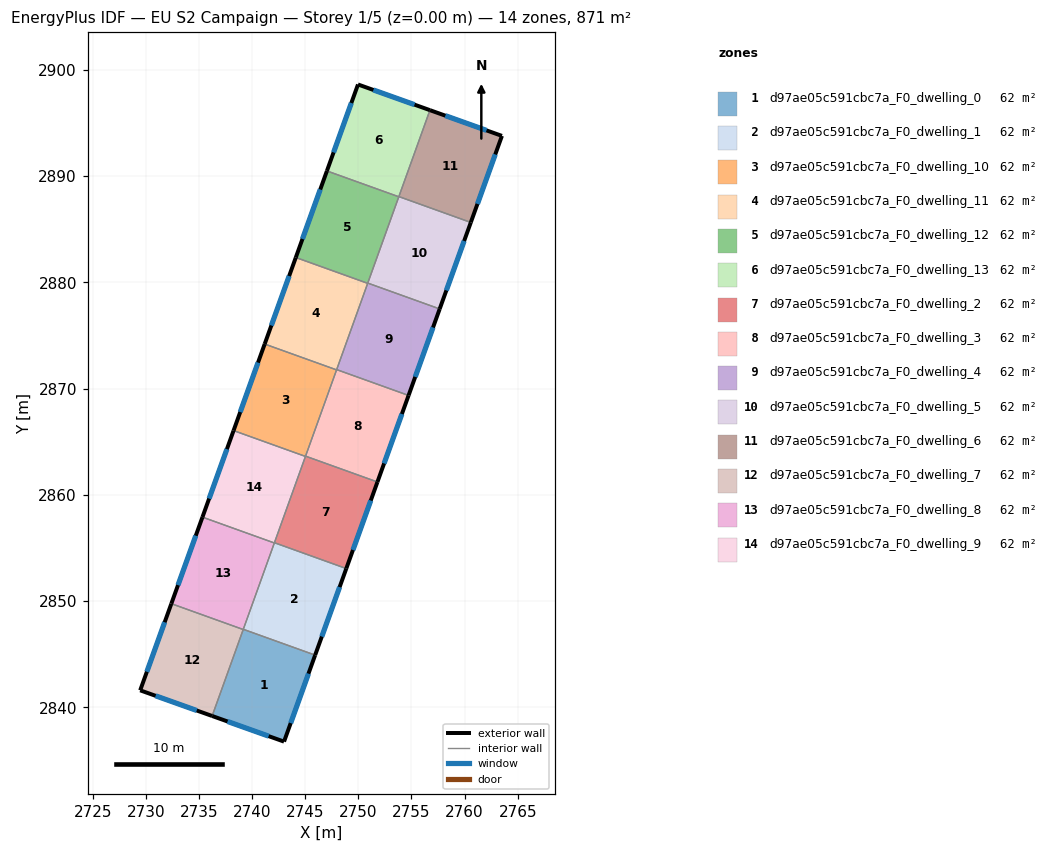
=== STOREY PLAN SPEC (per zone: floor XY polygon, exterior-wall plan segments, windows/doors) ===
zone 1: d97ae05c591cbc7a_F0_dwelling_0  (62.2 m²)
  floor: (2745.93, 2844.92) (2743.01, 2836.78) (2736.24, 2839.19) (2739.17, 2847.35)
  exterior wall: (2743.01, 2836.78) – (2745.93, 2844.92)  [8.7 m]
    window: (2743.63, 2838.52) – (2745.31, 2843.18)  [8.5 m²]
  exterior wall: (2736.24, 2839.19) – (2743.01, 2836.78)  [7.2 m]
    window: (2737.69, 2838.67) – (2741.56, 2837.29)  [7.0 m²]
  interior walls: 3
zone 2: d97ae05c591cbc7a_F0_dwelling_1  (62.2 m²)
  floor: (2748.86, 2853.07) (2745.93, 2844.92) (2739.17, 2847.35) (2742.10, 2855.50)
  exterior wall: (2745.93, 2844.92) – (2748.86, 2853.07)  [8.7 m]
    window: (2746.56, 2846.66) – (2748.24, 2851.32)  [8.5 m²]
  interior walls: 4
zone 3: d97ae05c591cbc7a_F0_dwelling_10  (62.2 m²)
  floor: (2747.95, 2871.76) (2745.02, 2863.62) (2738.26, 2866.05) (2741.18, 2874.20)
  exterior wall: (2741.18, 2874.20) – (2738.26, 2866.05)  [8.7 m]
    window: (2740.56, 2872.45) – (2738.88, 2867.79)  [8.5 m²]
  interior walls: 4
zone 4: d97ae05c591cbc7a_F0_dwelling_11  (62.2 m²)
  floor: (2750.88, 2879.91) (2747.95, 2871.76) (2741.18, 2874.20) (2744.11, 2882.34)
  exterior wall: (2744.11, 2882.34) – (2741.18, 2874.20)  [8.7 m]
    window: (2743.49, 2880.60) – (2741.81, 2875.94)  [8.5 m²]
  interior walls: 4
zone 5: d97ae05c591cbc7a_F0_dwelling_12  (62.2 m²)
  floor: (2753.81, 2888.05) (2750.88, 2879.91) (2744.11, 2882.34) (2747.04, 2890.49)
  exterior wall: (2747.04, 2890.49) – (2744.11, 2882.34)  [8.7 m]
    window: (2746.41, 2888.74) – (2744.74, 2884.08)  [8.5 m²]
  interior walls: 4
zone 6: d97ae05c591cbc7a_F0_dwelling_13  (62.2 m²)
  floor: (2756.74, 2896.21) (2753.81, 2888.05) (2747.04, 2890.49) (2749.97, 2898.62)
  exterior wall: (2756.74, 2896.21) – (2749.97, 2898.62)  [7.2 m]
    window: (2755.29, 2896.72) – (2751.42, 2898.11)  [7.0 m²]
  exterior wall: (2749.97, 2898.62) – (2747.04, 2890.49)  [8.6 m]
    window: (2749.34, 2896.88) – (2747.67, 2892.23)  [8.5 m²]
  interior walls: 3
zone 7: d97ae05c591cbc7a_F0_dwelling_2  (62.2 m²)
  floor: (2751.79, 2861.21) (2748.86, 2853.07) (2742.10, 2855.50) (2745.03, 2863.64)
  exterior wall: (2748.86, 2853.07) – (2751.79, 2861.21)  [8.7 m]
    window: (2749.49, 2854.81) – (2751.17, 2859.47)  [8.5 m²]
  interior walls: 4
zone 8: d97ae05c591cbc7a_F0_dwelling_3  (62.2 m²)
  floor: (2754.72, 2869.36) (2751.79, 2861.21) (2745.03, 2863.64) (2747.96, 2871.79)
  exterior wall: (2751.79, 2861.21) – (2754.72, 2869.36)  [8.7 m]
    window: (2752.42, 2862.96) – (2754.10, 2867.61)  [8.5 m²]
  interior walls: 4
zone 9: d97ae05c591cbc7a_F0_dwelling_4  (62.2 m²)
  floor: (2757.65, 2877.50) (2754.72, 2869.36) (2747.96, 2871.79) (2750.89, 2879.93)
  exterior wall: (2754.72, 2869.36) – (2757.65, 2877.50)  [8.7 m]
    window: (2755.35, 2871.10) – (2757.03, 2875.76)  [8.5 m²]
  interior walls: 4
zone 10: d97ae05c591cbc7a_F0_dwelling_5  (62.2 m²)
  floor: (2760.58, 2885.64) (2757.65, 2877.50) (2750.89, 2879.93) (2753.81, 2888.07)
  exterior wall: (2757.65, 2877.50) – (2760.58, 2885.64)  [8.7 m]
    window: (2758.28, 2879.24) – (2759.95, 2883.90)  [8.5 m²]
  interior walls: 4
zone 11: d97ae05c591cbc7a_F0_dwelling_6  (62.2 m²)
  floor: (2763.51, 2893.79) (2760.58, 2885.64) (2753.81, 2888.07) (2756.74, 2896.21)
  exterior wall: (2763.51, 2893.79) – (2756.74, 2896.21)  [7.2 m]
    window: (2762.06, 2894.30) – (2758.19, 2895.69)  [7.1 m²]
  exterior wall: (2760.58, 2885.64) – (2763.51, 2893.79)  [8.7 m]
    window: (2761.21, 2887.38) – (2762.88, 2892.04)  [8.5 m²]
  interior walls: 2
zone 12: d97ae05c591cbc7a_F0_dwelling_7  (62.2 m²)
  floor: (2739.16, 2847.33) (2736.24, 2839.19) (2729.47, 2841.61) (2732.40, 2849.76)
  exterior wall: (2729.47, 2841.61) – (2736.24, 2839.19)  [7.2 m]
    window: (2730.92, 2841.09) – (2734.79, 2839.71)  [7.0 m²]
  exterior wall: (2732.40, 2849.76) – (2729.47, 2841.61)  [8.7 m]
    window: (2731.77, 2848.01) – (2730.10, 2843.35)  [8.5 m²]
  interior walls: 2
zone 13: d97ae05c591cbc7a_F0_dwelling_8  (62.2 m²)
  floor: (2742.09, 2855.47) (2739.16, 2847.33) (2732.40, 2849.76) (2735.33, 2857.91)
  exterior wall: (2735.33, 2857.91) – (2732.40, 2849.76)  [8.7 m]
    window: (2734.70, 2856.16) – (2733.03, 2851.50)  [8.5 m²]
  interior walls: 4
zone 14: d97ae05c591cbc7a_F0_dwelling_9  (62.2 m²)
  floor: (2745.02, 2863.62) (2742.09, 2855.47) (2735.33, 2857.91) (2738.26, 2866.05)
  exterior wall: (2738.26, 2866.05) – (2735.33, 2857.91)  [8.7 m]
    window: (2737.63, 2864.31) – (2735.96, 2859.65)  [8.5 m²]
  interior walls: 4

=== DERIVED (storey summary) ===
Building: EU S2 Campaign
Storey: 1 of 5  (floor level z = 0.00 m)
Storey gross floor area: 871.1 m²
Zones on this storey: 14
  - d97ae05c591cbc7a_F0_dwelling_0: floor 62.2 m²; exterior wall 15.8 m (47.5 m²); 2 window(s) 15.5 m²; WWR 32.7%
  - d97ae05c591cbc7a_F0_dwelling_1: floor 62.2 m²; exterior wall 8.7 m (26.0 m²); 1 window(s) 8.5 m²; WWR 32.7%
  - d97ae05c591cbc7a_F0_dwelling_10: floor 62.2 m²; exterior wall 8.7 m (26.0 m²); 1 window(s) 8.5 m²; WWR 32.7%
  - d97ae05c591cbc7a_F0_dwelling_11: floor 62.2 m²; exterior wall 8.7 m (26.0 m²); 1 window(s) 8.5 m²; WWR 32.7%
  - d97ae05c591cbc7a_F0_dwelling_12: floor 62.2 m²; exterior wall 8.7 m (26.0 m²); 1 window(s) 8.5 m²; WWR 32.7%
  - d97ae05c591cbc7a_F0_dwelling_13: floor 62.2 m²; exterior wall 15.8 m (47.5 m²); 2 window(s) 15.5 m²; WWR 32.7%
  - d97ae05c591cbc7a_F0_dwelling_2: floor 62.2 m²; exterior wall 8.7 m (26.0 m²); 1 window(s) 8.5 m²; WWR 32.7%
  - d97ae05c591cbc7a_F0_dwelling_3: floor 62.2 m²; exterior wall 8.7 m (26.0 m²); 1 window(s) 8.5 m²; WWR 32.7%
  - d97ae05c591cbc7a_F0_dwelling_4: floor 62.2 m²; exterior wall 8.7 m (26.0 m²); 1 window(s) 8.5 m²; WWR 32.7%
  - d97ae05c591cbc7a_F0_dwelling_5: floor 62.2 m²; exterior wall 8.7 m (26.0 m²); 1 window(s) 8.5 m²; WWR 32.7%
  - d97ae05c591cbc7a_F0_dwelling_6: floor 62.2 m²; exterior wall 15.9 m (47.6 m²); 2 window(s) 15.5 m²; WWR 32.7%
  - d97ae05c591cbc7a_F0_dwelling_7: floor 62.2 m²; exterior wall 15.9 m (47.6 m²); 2 window(s) 15.5 m²; WWR 32.7%
  - d97ae05c591cbc7a_F0_dwelling_8: floor 62.2 m²; exterior wall 8.7 m (26.0 m²); 1 window(s) 8.5 m²; WWR 32.7%
  - d97ae05c591cbc7a_F0_dwelling_9: floor 62.2 m²; exterior wall 8.7 m (26.0 m²); 1 window(s) 8.5 m²; WWR 32.7%
Zone adjacency (shared interzone walls):
  - d97ae05c591cbc7a_F0_dwelling_0 ↔ d97ae05c591cbc7a_F0_dwelling_1
  - d97ae05c591cbc7a_F0_dwelling_0 ↔ d97ae05c591cbc7a_F0_dwelling_7
  - d97ae05c591cbc7a_F0_dwelling_0 ↔ d97ae05c591cbc7a_F0_dwelling_8
  - d97ae05c591cbc7a_F0_dwelling_1 ↔ d97ae05c591cbc7a_F0_dwelling_2
  - d97ae05c591cbc7a_F0_dwelling_1 ↔ d97ae05c591cbc7a_F0_dwelling_8
  - d97ae05c591cbc7a_F0_dwelling_1 ↔ d97ae05c591cbc7a_F0_dwelling_9
  - d97ae05c591cbc7a_F0_dwelling_10 ↔ d97ae05c591cbc7a_F0_dwelling_11
  - d97ae05c591cbc7a_F0_dwelling_10 ↔ d97ae05c591cbc7a_F0_dwelling_2
  - d97ae05c591cbc7a_F0_dwelling_10 ↔ d97ae05c591cbc7a_F0_dwelling_3
  - d97ae05c591cbc7a_F0_dwelling_10 ↔ d97ae05c591cbc7a_F0_dwelling_9
  - d97ae05c591cbc7a_F0_dwelling_11 ↔ d97ae05c591cbc7a_F0_dwelling_12
  - d97ae05c591cbc7a_F0_dwelling_11 ↔ d97ae05c591cbc7a_F0_dwelling_3
  - d97ae05c591cbc7a_F0_dwelling_11 ↔ d97ae05c591cbc7a_F0_dwelling_4
  - d97ae05c591cbc7a_F0_dwelling_12 ↔ d97ae05c591cbc7a_F0_dwelling_13
  - d97ae05c591cbc7a_F0_dwelling_12 ↔ d97ae05c591cbc7a_F0_dwelling_4
  - d97ae05c591cbc7a_F0_dwelling_12 ↔ d97ae05c591cbc7a_F0_dwelling_5
  - d97ae05c591cbc7a_F0_dwelling_13 ↔ d97ae05c591cbc7a_F0_dwelling_5
  - d97ae05c591cbc7a_F0_dwelling_13 ↔ d97ae05c591cbc7a_F0_dwelling_6
  - d97ae05c591cbc7a_F0_dwelling_2 ↔ d97ae05c591cbc7a_F0_dwelling_3
  - d97ae05c591cbc7a_F0_dwelling_2 ↔ d97ae05c591cbc7a_F0_dwelling_9
  - d97ae05c591cbc7a_F0_dwelling_3 ↔ d97ae05c591cbc7a_F0_dwelling_4
  - d97ae05c591cbc7a_F0_dwelling_4 ↔ d97ae05c591cbc7a_F0_dwelling_5
  - d97ae05c591cbc7a_F0_dwelling_5 ↔ d97ae05c591cbc7a_F0_dwelling_6
  - d97ae05c591cbc7a_F0_dwelling_7 ↔ d97ae05c591cbc7a_F0_dwelling_8
  - d97ae05c591cbc7a_F0_dwelling_8 ↔ d97ae05c591cbc7a_F0_dwelling_9